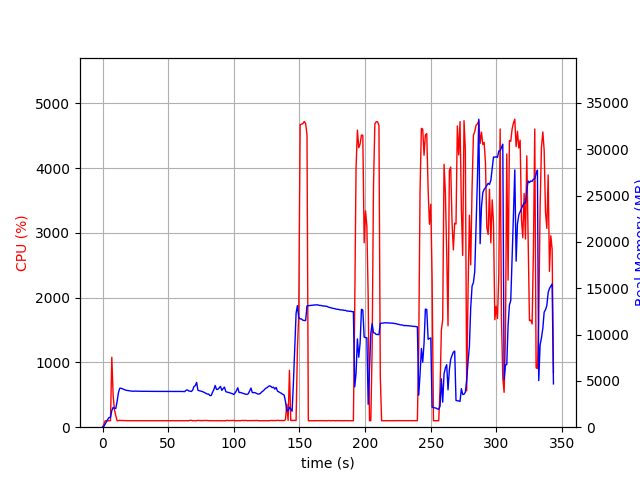

Source data for this figure (header and first rows):
elapsed_time, nproc, cpu, mem_real, mem_virtual
4.2438507080078125e-05, 1, 0.0, 9.68, 3186
1.007, 1, 44.7, 87.14, 770.1
2.017, 1, 99.0, 347.1, 1894
3.027, 1, 100.0, 603.1, 3174
4.035, 1, 99.2, 867.1, 3174
5.043, 1, 100.2, 1056, 2662
6.051, 1, 100.2, 1056, 2662
7.058, 1, 1080, 1795, 7277
8.067, 1, 489.8, 2138, 7639
9.075, 1, 268.8, 2026, 7751
10.08, 1, 177.5, 2028, 7803
11.09, 1, 101.1, 2766, 8405
12.1, 1, 101.1, 3731, 9215
13.11, 1, 106.2, 4196, 9599
14.12, 1, 103.2, 4207, 10047
15.13, 1, 103.1, 4149, 10047
16.13, 1, 103.2, 4090, 10047
17.14, 1, 102.2, 4020, 10047
18.15, 1, 101.2, 3982, 10047
19.16, 1, 100.1, 3959, 10047
20.17, 1, 101.0, 3934, 10047
21.18, 1, 100.0, 3901, 10047
22.19, 1, 100.9, 3893, 10047
23.2, 1, 100.1, 3888, 10047
24.21, 1, 101.0, 3881, 10047
25.22, 1, 99.0, 3908, 10047
26.23, 1, 100.0, 3887, 10047
27.24, 1, 99.2, 3887, 10047
28.25, 1, 100.9, 3882, 10047
29.26, 1, 100.0, 3882, 10047
30.27, 1, 100.0, 3877, 10047
31.28, 1, 100.0, 3875, 10047
32.29, 1, 99.0, 3875, 10047
33.3, 1, 99.9, 3873, 10047
34.31, 1, 100.1, 3866, 10047
35.32, 1, 100.0, 3866, 10047
36.33, 1, 100.0, 3866, 10047
37.34, 1, 100.0, 3866, 10047
38.35, 1, 100.0, 3866, 10047
39.36, 1, 99.9, 3866, 10047
40.37, 1, 99.0, 3866, 10047
41.38, 1, 100.0, 3866, 10047
42.39, 1, 100.2, 3862, 10047
43.4, 1, 99.9, 3862, 10047
44.41, 1, 100.0, 3862, 10047
45.42, 1, 100.0, 3862, 10047
46.43, 1, 99.2, 3862, 10047
47.44, 1, 100.0, 3864, 10047
48.45, 1, 99.9, 3866, 10047
49.46, 1, 100.0, 3866, 10047
50.47, 1, 100.0, 3866, 10047
51.48, 1, 99.0, 3866, 10047
52.49, 1, 101.0, 3863, 10047
53.5, 1, 100.0, 3863, 10047
54.51, 1, 100.1, 3860, 10047
55.52, 1, 101.0, 3860, 10047
56.53, 1, 100.0, 3854, 10047
57.54, 1, 100.0, 3855, 10047
58.55, 1, 101.1, 3856, 10047
59.56, 1, 99.0, 3864, 10047
... 280 more rows
